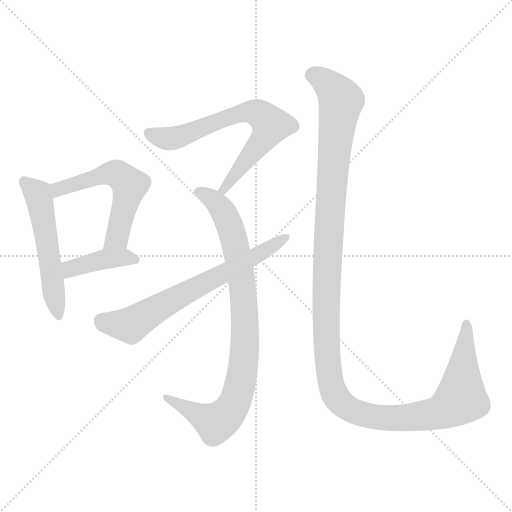
t = 0.00 s
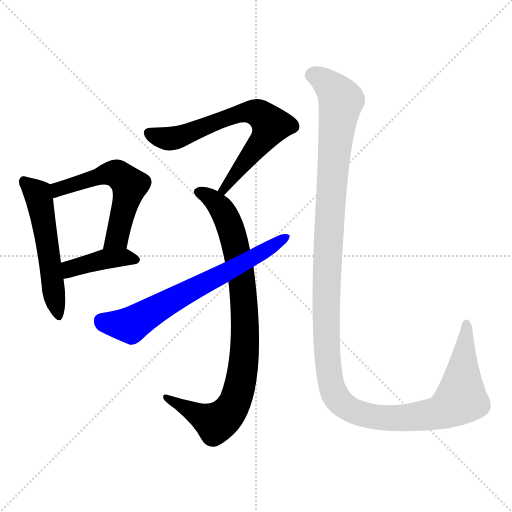
t = 4.54 s
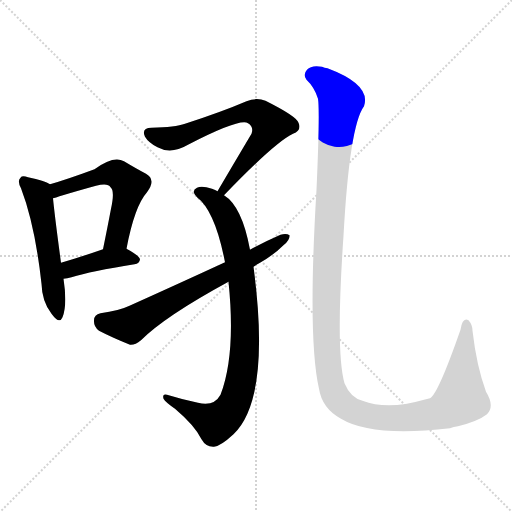
t = 4.73 s
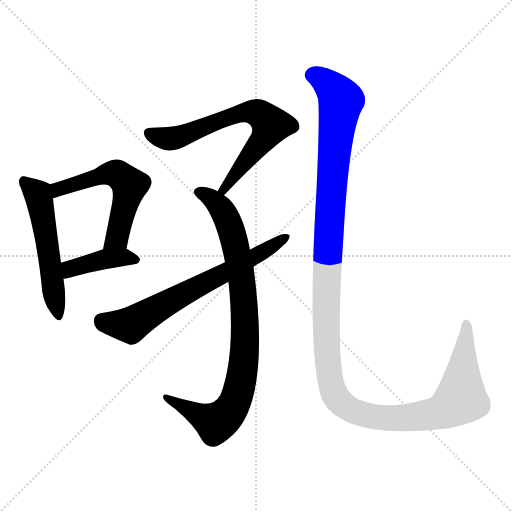
t = 4.92 s
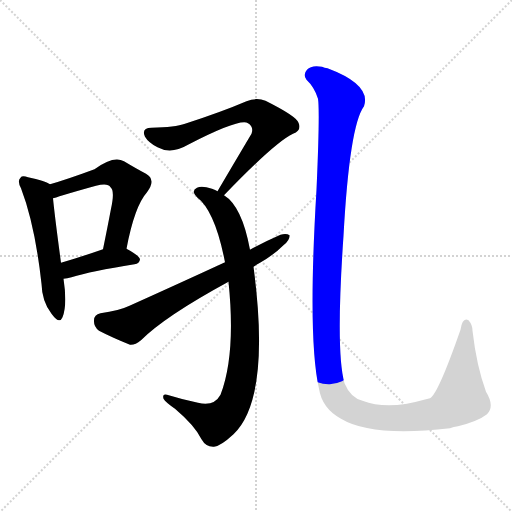
t = 5.11 s
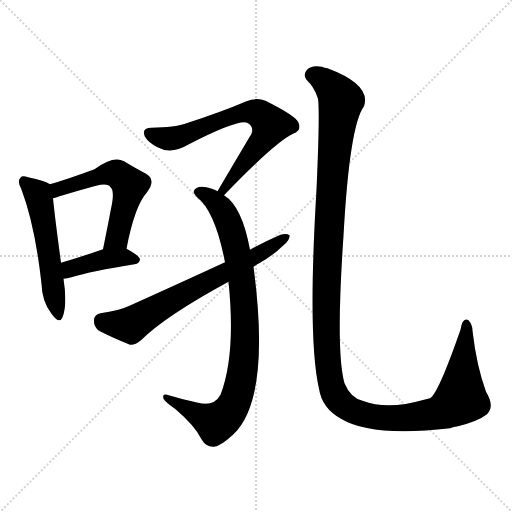
t = 5.89 s

The animated SVG that drew these frames (rendered in a browser with its animation timeline set to each time). Animation: 7 CSS @keyframes rules; one cycle of 5.89 s.

<svg version="1.1" viewBox="0 0 1024 1024" xmlns="http://www.w3.org/2000/svg">
  <g stroke="lightgray" stroke-dasharray="1,1" stroke-width="1" transform="scale(4, 4)">
    <line x1="0" y1="0" x2="256" y2="256"></line>
    <line x1="256" y1="0" x2="0" y2="256"></line>
    <line x1="128" y1="0" x2="128" y2="256"></line>
    <line x1="0" y1="128" x2="256" y2="128"></line>
  </g>
<g transform="scale(1, -1) translate(0, -900)">
   <style type="text/css">
    @keyframes keyframes0 {
      from {
       stroke: blue;
       stroke-dashoffset: 536;
       stroke-width: 128;
       }
       64% {
       animation-timing-function: step-end;
       stroke: blue;
       stroke-dashoffset: 0;
       stroke-width: 128;
       }
       to {
       stroke: black;
       stroke-width: 1024;
       }
       }
       #make-me-a-hanzi-animation-0 {
         animation: keyframes0 0.686198s both;
         animation-delay: 0.000000s;
         animation-timing-function: linear;
       }
    @keyframes keyframes1 {
      from {
       stroke: blue;
       stroke-dashoffset: 557;
       stroke-width: 128;
       }
       64% {
       animation-timing-function: step-end;
       stroke: blue;
       stroke-dashoffset: 0;
       stroke-width: 128;
       }
       to {
       stroke: black;
       stroke-width: 1024;
       }
       }
       #make-me-a-hanzi-animation-1 {
         animation: keyframes1 0.703288s both;
         animation-delay: 0.686198s;
         animation-timing-function: linear;
       }
    @keyframes keyframes2 {
      from {
       stroke: blue;
       stroke-dashoffset: 407;
       stroke-width: 128;
       }
       57% {
       animation-timing-function: step-end;
       stroke: blue;
       stroke-dashoffset: 0;
       stroke-width: 128;
       }
       to {
       stroke: black;
       stroke-width: 1024;
       }
       }
       #make-me-a-hanzi-animation-2 {
         animation: keyframes2 0.581217s both;
         animation-delay: 1.389486s;
         animation-timing-function: linear;
       }
    @keyframes keyframes3 {
      from {
       stroke: blue;
       stroke-dashoffset: 683;
       stroke-width: 128;
       }
       69% {
       animation-timing-function: step-end;
       stroke: blue;
       stroke-dashoffset: 0;
       stroke-width: 128;
       }
       to {
       stroke: black;
       stroke-width: 1024;
       }
       }
       #make-me-a-hanzi-animation-3 {
         animation: keyframes3 0.805827s both;
         animation-delay: 1.970703s;
         animation-timing-function: linear;
       }
    @keyframes keyframes4 {
      from {
       stroke: blue;
       stroke-dashoffset: 874;
       stroke-width: 128;
       }
       74% {
       animation-timing-function: step-end;
       stroke: blue;
       stroke-dashoffset: 0;
       stroke-width: 128;
       }
       to {
       stroke: black;
       stroke-width: 1024;
       }
       }
       #make-me-a-hanzi-animation-4 {
         animation: keyframes4 0.961263s both;
         animation-delay: 2.776530s;
         animation-timing-function: linear;
       }
    @keyframes keyframes5 {
      from {
       stroke: blue;
       stroke-dashoffset: 675;
       stroke-width: 128;
       }
       69% {
       animation-timing-function: step-end;
       stroke: blue;
       stroke-dashoffset: 0;
       stroke-width: 128;
       }
       to {
       stroke: black;
       stroke-width: 1024;
       }
       }
       #make-me-a-hanzi-animation-5 {
         animation: keyframes5 0.799316s both;
         animation-delay: 3.737793s;
         animation-timing-function: linear;
       }
    @keyframes keyframes6 {
      from {
       stroke: blue;
       stroke-dashoffset: 1350;
       stroke-width: 128;
       }
       81% {
       animation-timing-function: step-end;
       stroke: blue;
       stroke-dashoffset: 0;
       stroke-width: 128;
       }
       to {
       stroke: black;
       stroke-width: 1024;
       }
       }
       #make-me-a-hanzi-animation-6 {
         animation: keyframes6 1.348633s both;
         animation-delay: 4.537109s;
         animation-timing-function: linear;
       }
</style>
<path d="M 100.0 531.5 Q 90.0 538.5 56.0 545.5 Q 44.0 549.5 41.0 544.5 Q 34.0 538.5 42.0 523.5 Q 70.0 450.5 83.0 332.5 Q 84.0 296.5 103.0 272.5 Q 119.0 250.5 125.0 265.5 Q 135.0 290.5 127.0 342.5 L 122.0 374.5 Q 109.0 471.5 106.0 503.5 C 103.0 529.5 103.0 529.5 100.0 531.5 Z" fill="lightgray"></path> 
<path d="M 253.0 402.5 Q 269.0 487.5 294.0 515.5 Q 313.0 540.5 292.0 552.5 Q 273.0 562.5 248.0 577.5 Q 227.0 589.5 189.0 561.5 Q 132.0 540.5 100.0 531.5 C 71.0 523.5 77.0 495.5 106.0 503.5 Q 112.0 504.5 119.0 507.5 Q 159.0 519.5 192.0 528.5 Q 216.0 534.5 221.0 525.5 Q 230.0 518.5 222.0 482.5 Q 215.0 445.5 206.0 401.5 C 200.0 372.5 247.0 373.5 253.0 402.5 Z" fill="lightgray"></path> 
<path d="M 127.0 342.5 Q 134.0 343.5 143.0 345.5 Q 182.0 357.5 269.0 371.5 Q 279.0 372.5 280.0 381.5 Q 279.0 388.5 253.0 402.5 C 236.0 411.5 234.0 411.5 206.0 401.5 Q 160.0 385.5 122.0 374.5 C 93.0 366.5 97.0 337.5 127.0 342.5 Z" fill="lightgray"></path> 
<path d="M 448.0 509.5 Q 550.0 615.5 586.0 632.5 Q 604.0 639.5 597.0 654.5 Q 593.0 667.5 531.0 698.5 Q 513.0 705.5 493.0 697.5 Q 444.0 676.5 370.0 652.5 Q 351.0 645.5 303.0 644.5 Q 282.0 644.5 290.0 626.5 Q 297.0 614.5 315.0 605.5 Q 342.0 590.5 376.0 610.5 Q 481.0 664.5 496.0 653.5 Q 508.0 646.5 503.0 632.5 Q 472.0 580.5 435.0 517.5 C 420.0 491.5 427.0 487.5 448.0 509.5 Z" fill="lightgray"></path> 
<path d="M 500.0 400.5 Q 484.0 487.5 448.0 509.5 L 435.0 517.5 Q 431.0 520.5 424.0 522.5 Q 403.0 529.5 394.0 524.5 Q 381.0 518.5 394.0 505.5 Q 430.0 478.5 450.0 375.5 L 457.0 336.5 Q 472.0 191.5 441.0 110.5 Q 428.0 86.5 396.0 94.5 Q 363.0 101.5 334.0 110.5 Q 324.0 113.5 327.0 102.5 Q 331.0 95.5 350.0 82.5 Q 390.0 48.5 403.0 21.5 Q 412.0 5.5 428.0 6.5 Q 441.0 7.5 467.0 31.5 Q 542.0 103.5 507.0 366.5 L 500.0 400.5 Z" fill="lightgray"></path> 
<path d="M 507.0 366.5 Q 513.0 370.5 520.0 374.5 Q 548.0 390.5 568.0 410.5 Q 580.0 420.5 579.0 429.5 Q 573.0 433.5 561.0 430.5 Q 531.0 417.5 500.0 400.5 L 450.0 375.5 Q 359.0 333.5 259.0 288.5 Q 238.0 278.5 201.0 273.5 Q 188.0 270.5 188.0 259.5 Q 187.0 246.5 198.0 238.5 Q 223.0 225.5 260.0 210.5 Q 270.0 209.5 282.0 219.5 Q 330.0 267.5 457.0 336.5 L 507.0 366.5 Z" fill="lightgray"></path> 
<path d="M 974.0 71.5 Q 990.0 87.5 972.0 116.5 Q 953.0 168.5 945.0 238.5 Q 945.0 250.5 937.0 259.5 Q 925.0 266.5 921.0 240.5 Q 876.0 111.5 860.0 103.5 Q 854.0 102.5 848.0 100.5 Q 775.0 79.5 725.0 98.5 Q 701.0 104.5 689.0 133.5 Q 671.0 196.5 687.0 428.5 Q 699.0 648.5 728.0 687.5 Q 743.0 730.5 655.0 763.5 Q 649.0 764.5 644.0 766.5 Q 623.0 770.5 614.0 760.5 Q 605.0 750.5 613.0 740.5 Q 629.0 725.5 636.0 702.5 Q 640.0 677.5 633.0 520.5 Q 615.0 223.5 638.0 122.5 Q 644.0 83.5 682.0 62.5 Q 743.0 25.5 900.0 43.5 Q 907.0 46.5 916.0 47.5 Q 956.0 57.5 974.0 71.5 Z" fill="lightgray"></path> 
      <clipPath id="make-me-a-hanzi-clip-0">
      <path d="M 100.0 531.5 Q 90.0 538.5 56.0 545.5 Q 44.0 549.5 41.0 544.5 Q 34.0 538.5 42.0 523.5 Q 70.0 450.5 83.0 332.5 Q 84.0 296.5 103.0 272.5 Q 119.0 250.5 125.0 265.5 Q 135.0 290.5 127.0 342.5 L 122.0 374.5 Q 109.0 471.5 106.0 503.5 C 103.0 529.5 103.0 529.5 100.0 531.5 Z" fill="lightgray"></path>
      </clipPath>
      <path clip-path="url(#make-me-a-hanzi-clip-0)" d="M 49.0 536.5 L 75.0 512.5 L 80.0 496.5 L 115.0 271.5 " fill="none" id="make-me-a-hanzi-animation-0" stroke-dasharray="408 816" stroke-linecap="round"></path>

      <clipPath id="make-me-a-hanzi-clip-1">
      <path d="M 253.0 402.5 Q 269.0 487.5 294.0 515.5 Q 313.0 540.5 292.0 552.5 Q 273.0 562.5 248.0 577.5 Q 227.0 589.5 189.0 561.5 Q 132.0 540.5 100.0 531.5 C 71.0 523.5 77.0 495.5 106.0 503.5 Q 112.0 504.5 119.0 507.5 Q 159.0 519.5 192.0 528.5 Q 216.0 534.5 221.0 525.5 Q 230.0 518.5 222.0 482.5 Q 215.0 445.5 206.0 401.5 C 200.0 372.5 247.0 373.5 253.0 402.5 Z" fill="lightgray"></path>
      </clipPath>
      <path clip-path="url(#make-me-a-hanzi-clip-1)" d="M 111.0 511.5 L 117.0 521.5 L 224.0 553.5 L 239.0 549.5 L 259.0 529.5 L 234.0 424.5 L 214.0 407.5 " fill="none" id="make-me-a-hanzi-animation-1" stroke-dasharray="429 858" stroke-linecap="round"></path>

      <clipPath id="make-me-a-hanzi-clip-2">
      <path d="M 127.0 342.5 Q 134.0 343.5 143.0 345.5 Q 182.0 357.5 269.0 371.5 Q 279.0 372.5 280.0 381.5 Q 279.0 388.5 253.0 402.5 C 236.0 411.5 234.0 411.5 206.0 401.5 Q 160.0 385.5 122.0 374.5 C 93.0 366.5 97.0 337.5 127.0 342.5 Z" fill="lightgray"></path>
      </clipPath>
      <path clip-path="url(#make-me-a-hanzi-clip-2)" d="M 130.0 348.5 L 143.0 362.5 L 214.0 382.5 L 253.0 385.5 L 271.0 379.5 " fill="none" id="make-me-a-hanzi-animation-2" stroke-dasharray="279 558" stroke-linecap="round"></path>

      <clipPath id="make-me-a-hanzi-clip-3">
      <path d="M 448.0 509.5 Q 550.0 615.5 586.0 632.5 Q 604.0 639.5 597.0 654.5 Q 593.0 667.5 531.0 698.5 Q 513.0 705.5 493.0 697.5 Q 444.0 676.5 370.0 652.5 Q 351.0 645.5 303.0 644.5 Q 282.0 644.5 290.0 626.5 Q 297.0 614.5 315.0 605.5 Q 342.0 590.5 376.0 610.5 Q 481.0 664.5 496.0 653.5 Q 508.0 646.5 503.0 632.5 Q 472.0 580.5 435.0 517.5 C 420.0 491.5 427.0 487.5 448.0 509.5 Z" fill="lightgray"></path>
      </clipPath>
      <path clip-path="url(#make-me-a-hanzi-clip-3)" d="M 299.0 633.5 L 347.0 623.5 L 495.0 676.5 L 528.0 666.5 L 542.0 650.5 L 532.0 628.5 L 455.0 533.5 L 452.0 521.5 L 446.0 520.5 " fill="none" id="make-me-a-hanzi-animation-3" stroke-dasharray="555 1110" stroke-linecap="round"></path>

      <clipPath id="make-me-a-hanzi-clip-4">
      <path d="M 500.0 400.5 Q 484.0 487.5 448.0 509.5 L 435.0 517.5 Q 431.0 520.5 424.0 522.5 Q 403.0 529.5 394.0 524.5 Q 381.0 518.5 394.0 505.5 Q 430.0 478.5 450.0 375.5 L 457.0 336.5 Q 472.0 191.5 441.0 110.5 Q 428.0 86.5 396.0 94.5 Q 363.0 101.5 334.0 110.5 Q 324.0 113.5 327.0 102.5 Q 331.0 95.5 350.0 82.5 Q 390.0 48.5 403.0 21.5 Q 412.0 5.5 428.0 6.5 Q 441.0 7.5 467.0 31.5 Q 542.0 103.5 507.0 366.5 L 500.0 400.5 Z" fill="lightgray"></path>
      </clipPath>
      <path clip-path="url(#make-me-a-hanzi-clip-4)" d="M 397.0 515.5 L 412.0 511.5 L 443.0 481.5 L 468.0 423.5 L 489.0 285.5 L 491.0 227.5 L 483.0 145.5 L 468.0 91.5 L 432.0 54.5 L 335.0 102.5 " fill="none" id="make-me-a-hanzi-animation-4" stroke-dasharray="746 1492" stroke-linecap="round"></path>

      <clipPath id="make-me-a-hanzi-clip-5">
      <path d="M 507.0 366.5 Q 513.0 370.5 520.0 374.5 Q 548.0 390.5 568.0 410.5 Q 580.0 420.5 579.0 429.5 Q 573.0 433.5 561.0 430.5 Q 531.0 417.5 500.0 400.5 L 450.0 375.5 Q 359.0 333.5 259.0 288.5 Q 238.0 278.5 201.0 273.5 Q 188.0 270.5 188.0 259.5 Q 187.0 246.5 198.0 238.5 Q 223.0 225.5 260.0 210.5 Q 270.0 209.5 282.0 219.5 Q 330.0 267.5 457.0 336.5 L 507.0 366.5 Z" fill="lightgray"></path>
      </clipPath>
      <path clip-path="url(#make-me-a-hanzi-clip-5)" d="M 202.0 259.5 L 261.0 249.5 L 574.0 425.5 " fill="none" id="make-me-a-hanzi-animation-5" stroke-dasharray="547 1094" stroke-linecap="round"></path>

      <clipPath id="make-me-a-hanzi-clip-6">
      <path d="M 974.0 71.5 Q 990.0 87.5 972.0 116.5 Q 953.0 168.5 945.0 238.5 Q 945.0 250.5 937.0 259.5 Q 925.0 266.5 921.0 240.5 Q 876.0 111.5 860.0 103.5 Q 854.0 102.5 848.0 100.5 Q 775.0 79.5 725.0 98.5 Q 701.0 104.5 689.0 133.5 Q 671.0 196.5 687.0 428.5 Q 699.0 648.5 728.0 687.5 Q 743.0 730.5 655.0 763.5 Q 649.0 764.5 644.0 766.5 Q 623.0 770.5 614.0 760.5 Q 605.0 750.5 613.0 740.5 Q 629.0 725.5 636.0 702.5 Q 640.0 677.5 633.0 520.5 Q 615.0 223.5 638.0 122.5 Q 644.0 83.5 682.0 62.5 Q 743.0 25.5 900.0 43.5 Q 907.0 46.5 916.0 47.5 Q 956.0 57.5 974.0 71.5 Z" fill="lightgray"></path>
      </clipPath>
      <path clip-path="url(#make-me-a-hanzi-clip-6)" d="M 623.0 750.5 L 656.0 733.5 L 682.0 696.5 L 668.0 599.5 L 652.0 305.5 L 659.0 148.5 L 674.0 103.5 L 715.0 74.5 L 762.0 64.5 L 827.0 66.5 L 892.0 80.5 L 923.0 106.5 L 933.0 250.5 " fill="none" id="make-me-a-hanzi-animation-6" stroke-dasharray="1222 2444" stroke-linecap="round"></path>

</g>
</svg>
